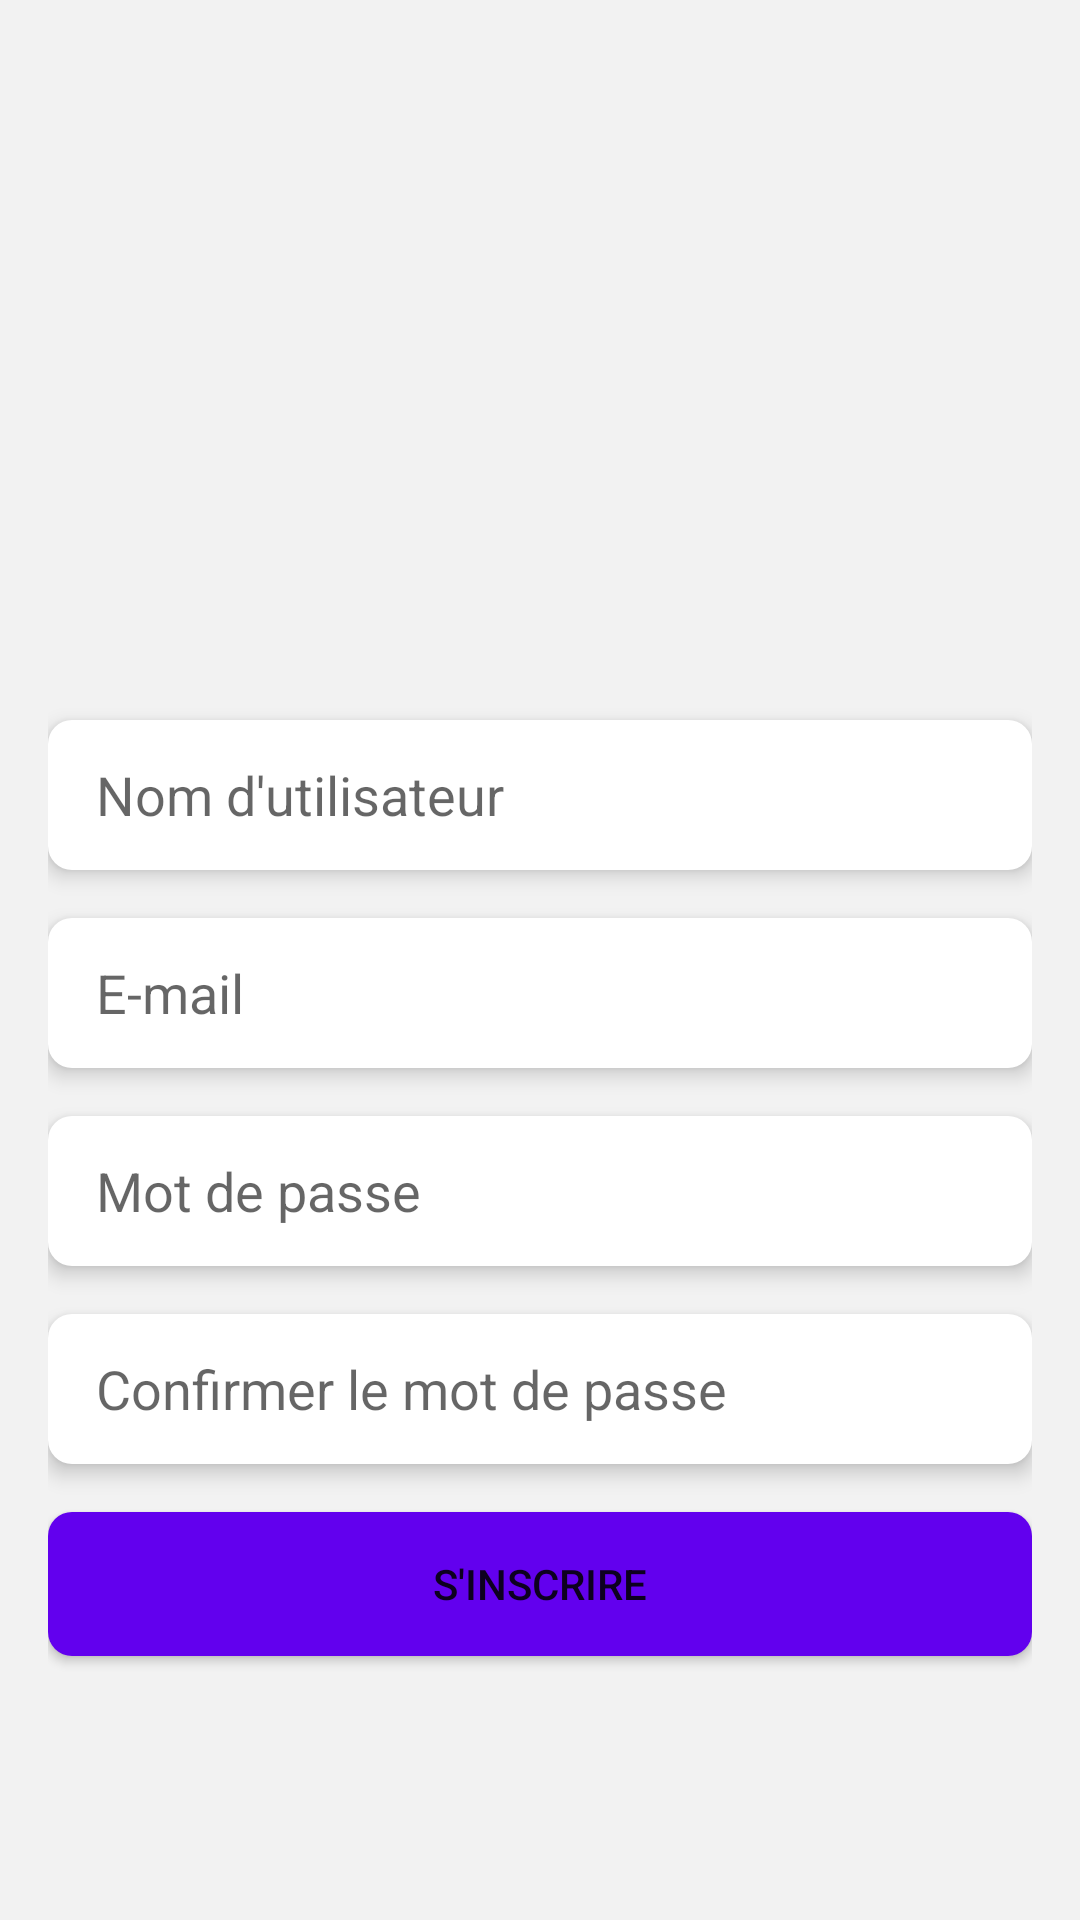

Write the Android layout XML for this screen, with the resource values it uses.
<!-- AndroidManifest.xml: application theme Theme.QuestMode -->
<!-- res/layout/fragment_signup.xml -->
<?xml version="1.0" encoding="utf-8"?>

<ScrollView xmlns:android="http://schemas.android.com/apk/res/android"
    xmlns:app="http://schemas.android.com/apk/res-auto"
    android:layout_width="match_parent"
    android:layout_height="match_parent"
    android:fillViewport="true"
    android:background="#f2f2f2">

    <LinearLayout
        android:id="@+id/container"
        android:layout_width="match_parent"
        android:layout_height="wrap_content"
        android:orientation="vertical"
        android:padding="16dp"
        android:gravity="center_horizontal">

        <ImageView
            android:layout_width="200dp"
            android:layout_height="200dp"
            android:src="@drawable/questmodeicon"
            android:layout_marginBottom="24dp"/>

        <EditText
            android:id="@+id/usernameEditText"
            android:layout_width="match_parent"
            android:layout_height="50dp"
            android:hint="Nom d'utilisateur"
            android:inputType="text"
            android:background="@drawable/rounded_edittext"
            android:paddingStart="16dp"
            android:paddingEnd="16dp"
            android:layout_marginBottom="16dp"
            android:elevation="4dp"/>

        <EditText
            android:id="@+id/emailEditText"
            android:layout_width="match_parent"
            android:layout_height="50dp"
            android:hint="E-mail"
            android:inputType="textEmailAddress"
            android:background="@drawable/rounded_edittext"
            android:paddingStart="16dp"
            android:paddingEnd="16dp"
            android:layout_marginBottom="16dp"
            android:elevation="4dp"/>

        <EditText
            android:id="@+id/passwordEditText"
            android:layout_width="match_parent"
            android:layout_height="50dp"
            android:hint="Mot de passe"
            android:inputType="textPassword"
            android:background="@drawable/rounded_edittext"
            android:paddingStart="16dp"
            android:paddingEnd="16dp"
            android:layout_marginBottom="16dp"
            android:elevation="4dp"/>

        <EditText
            android:id="@+id/confirmPasswordEditText"
            android:layout_width="match_parent"
            android:layout_height="50dp"
            android:hint="Confirmer le mot de passe"
            android:inputType="textPassword"
            android:background="@drawable/rounded_edittext"
            android:paddingStart="16dp"
            android:paddingEnd="16dp"
            android:layout_marginBottom="16dp"
            android:elevation="4dp"/>

        <Button
            android:id="@+id/registerButton"
            android:layout_width="match_parent"
            android:layout_height="wrap_content"
            android:text="S'inscrire"
            android:background="@drawable/rounded_button"
            android:layout_marginBottom="16dp"
            android:elevation="4dp"
            android:padding="12dp"/>

    </LinearLayout>
</ScrollView>
<!-- resources referenced by this layout -->
<resources>
  <!-- drawable rounded_button (drawable) -->
  <?xml version="1.0" encoding="utf-8"?>
  
  <selector xmlns:android="http://schemas.android.com/apk/res/android">
      <item>
          <shape android:shape="rectangle">
              <solid android:color="#6200EE"/> 
              <corners android:radius="8dp"/>
          </shape>
      </item>
  </selector>
  <!-- drawable rounded_edittext (drawable) -->
  <?xml version="1.0" encoding="utf-8"?>
  
  <selector xmlns:android="http://schemas.android.com/apk/res/android">
      <item>
          <shape android:shape="rectangle">
              <solid android:color="#ffffff"/>
              <corners android:radius="8dp"/>
          </shape>
      </item>
  </selector>
  <style name="Theme.QuestMode" parent="Theme.MaterialComponents.DayNight.DarkActionBar">
          
          <item name="colorPrimary">@color/purple_500</item>
          <item name="colorPrimaryVariant">@color/purple_700</item>
          <item name="colorOnPrimary">@color/white</item>
          
          <item name="colorSecondary">@color/teal_200</item>
          <item name="colorSecondaryVariant">@color/teal_700</item>
          <item name="colorOnSecondary">@color/black</item>
          
          <item name="android:statusBarColor">?attr/colorPrimaryVariant</item>
          
      </style>
  <!-- not gathered from this repository: default colours our renderer supplied (Android Studio template values) -->
  <color name="purple_500">#FF6200EE</color>
  <color name="purple_700">#FF3700B3</color>
  <color name="teal_200">#FF03DAC5</color>
  <color name="teal_700">#FF018786</color>
  <color name="black">#FF000000</color>
  <color name="white">#FFFFFFFF</color>
</resources>
